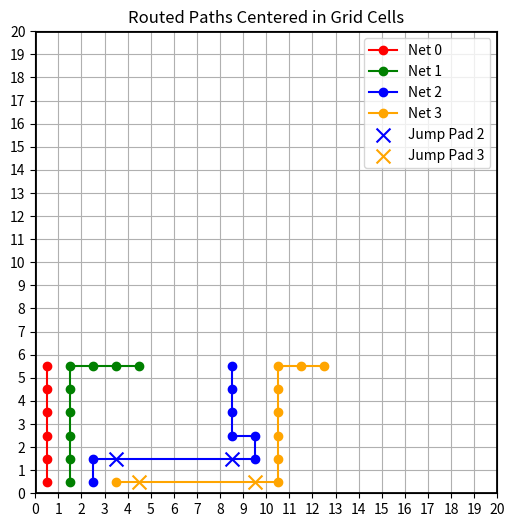

Reproduce this figure in Python.
import heapq
import matplotlib.pyplot as plt
import numpy as np

def compute_jumppad_location(node, delta):
    x, y = node
    dx, dy = delta

    horizontal_jump = abs(dx) > 0
    vertical_jump = abs(dy) > 0

    if horizontal_jump: 
        direction = 1 if dx > 0 else -1
        jumppad_start_x = x + direction * 1
        jumppad_end_x = x + direction * (dx - 1)
        return [(jumppad_start_x, y), (jumppad_end_x, y)]

    if vertical_jump:
        direction = 1 if dy > 0 else -1
        jumppad_start_y = y + direction * 1
        jumppad_end_y = y + direction * (dy - 1)
        return [(x, jumppad_start_y), (x, jumppad_end_y)]
    
    return []

def is_within_bounds(node):
    return 0 <= node[0] < GRID_SIZE and 0 <= node[1] < GRID_SIZE

def is_end_location_clear(x, y, blocked):
    # Check if the end location is clear
    if (x, y) in blocked:
        return False
    return True

# Manhattan distance heuristic
def heuristic(p, q):
    return abs(p[0]-q[0]) + abs(p[1]-q[1])

def a_star_route(start, goal, blocked_by_other_nets):
    """Find shortest path from start to goal on a grid of given size using A*.
    `blocked` is a set of coordinates that cannot be used (occupied by other nets)."""
    
    # A* search structures
    heap = [] # priority queue for open nodes (which node to explore next using f_score)
    came_from = {}  # a previous to current node mapping for backtracking
    cost_so_far = {start: 0} # cost to reach a node


    # initialize the heap with the start node
    start_f = heuristic(start, goal)
    start_g = 0
    previous_node_location = None
    blocked_by_current_net = [start]
    heapq.heappush(heap, (start_f, start_g, start, previous_node_location, blocked_by_current_net))
    came_from[start] = None
    

    # Perform the search
    goal_reached = False
    while heap:

        # get the node with the lowest f_score from the heap and start the search
        _, current_cost, current_node_location, previous_node_location, blocked_by_current_net = heapq.heappop(heap)

        # skip if we have reached the goal
        if current_node_location == goal:
            goal_reached = True
            break
        
        # compute blocked locations
        blocked = blocked_by_other_nets.copy()
        blocked.update(blocked_by_current_net)
        # remove the start and goal from the blocked list
        blocked.discard(start)
        blocked.discard(goal)

        # explore 4-connected neighbors
        for delta in STEP_MOVES:

            # new node location
            new_node_location = (current_node_location[0] + delta[0], current_node_location[1] + delta[1])

            # skip if new node location is already occupied
            if new_node_location in blocked:
                continue

            # skip if new node location is out of bounds
            if not is_within_bounds(new_node_location):
                continue
            
            # compute cost to new node
            new_cost = current_cost + STEP_COST

            # update and add to heap if this is lower than the previous cost
            if new_cost < cost_so_far.get(new_node_location, float('inf')):
                cost_so_far[new_node_location] = new_cost

                # add to heap to explore
                priority = new_cost + heuristic(new_node_location, goal)
                new_blocked = blocked_by_current_net + [new_node_location]
                heapq.heappush(heap, (priority, new_cost, new_node_location, current_node_location, new_blocked))
                came_from[new_node_location] = current_node_location

        # explore jump neighbors
        for delta in JUMP_MOVES:

            # new node location
            new_node_location = (current_node_location[0] + delta[0], current_node_location[1] + delta[1])

            # new jumppad location
            jumppad_locations = compute_jumppad_location(current_node_location, delta)

            # all locations
            all_locations = [new_node_location] + jumppad_locations

            # skip if any of the new locations are already occupied
            if any(loc in blocked for loc in all_locations):
                continue

            # skip if any of the new locations are out of bounds
            if any(not is_within_bounds(loc) for loc in all_locations):
                continue

            # compute cost to new node location
            new_cost = current_cost + JUMP_COST

            # update and add to heap if this is lower than the previous cost
            if new_cost < cost_so_far.get(new_node_location, float('inf')):
                cost_so_far[new_node_location] = new_cost

                # add to heap to explore
                priority = new_cost + heuristic(new_node_location, goal)
                new_blocked = blocked_by_current_net + jumppad_locations
                heapq.heappush(heap, (priority, new_cost, new_node_location, current_node_location, new_blocked))
                came_from[new_node_location] = current_node_location
    
    # skip if we have not reached the goal
    if not goal_reached:
        return None, None  # no path found
    
    # Backtrack from goal to start using came_from to reconstruct the path and pads
    path = []
    pads = []
    current_node = goal
    while current_node is not None:
        path.append(current_node)
        previous_node_location = came_from[current_node]

        # skip if we have reached the start
        if previous_node_location is None:
            break

        # add jump pads if current node and previous node are not adjacent
        used_jumppads = abs(current_node[0] - previous_node_location[0]) > 1 or abs(current_node[1] - previous_node_location[1]) > 1
        if used_jumppads:
            # calculate jump pad coordinates
            delta = (current_node[0] - previous_node_location[0], current_node[1] - previous_node_location[1])
            jumppad_locations = compute_jumppad_location(previous_node_location, delta)
            pads.extend(jumppad_locations)
        current_node = previous_node_location
    path.reverse()

    # return
    return path, pads

def draw_result(paths, pads):
    """Draw the grid with paths and jump pads centered in grid cells."""

    plt.figure(figsize=(6, 6))
    plt.grid(True, which='both')

    # Draw borders
    plt.plot([0, GRID_SIZE], [GRID_SIZE, GRID_SIZE], color='black', lw=2)
    plt.plot([GRID_SIZE, GRID_SIZE], [0, GRID_SIZE], color='black', lw=2)
    plt.plot([0, 0], [0, GRID_SIZE], color='black', lw=2)
    plt.plot([0, GRID_SIZE], [0, 0], color='black', lw=2)

    # Set ticks to be at the **center** of grid cells
    tick_positions = np.arange(GRID_SIZE+1)
    plt.xticks(tick_positions, labels=[str(i) for i in range(GRID_SIZE+1)])
    plt.yticks(tick_positions, labels=[str(i) for i in range(GRID_SIZE+1)])
    plt.xlim(0, GRID_SIZE)
    plt.ylim(0, GRID_SIZE)
    plt.gca().set_aspect('equal')

    colors = ['red', 'green', 'blue', 'orange', 'purple', 'cyan', 'magenta', 'brown', 'gray', 'olive']

    for i, path in enumerate(paths):
        xs, ys = zip(*[(x + 0.5, y + 0.5) for x, y in path])  # Shift to center
        color = colors[i % len(colors)]
        plt.plot(xs, ys, marker='o', color=color, label=f'Net {i}')

    for i, pad in enumerate(pads):
        if pad:
            xs, ys = zip(*[(x + 0.5, y + 0.5) for x, y in pad])
            color = colors[i % len(colors)]
            plt.scatter(xs, ys, marker='x', s=100, color=color, label=f'Jump Pad {i}')

    plt.legend()
    plt.title("Routed Paths Centered in Grid Cells")
    plt.show()


if __name__ == "__main__":
    GRID_SIZE = 20
    JUMP_SIZE = 4

    # moves and costs, theese shouldn't be changed
    STEP_COST = 1
    JUMP_COST = 3
    STEP_MOVES = [(0,1), (0,-1), (1,0), (-1,0)]    
    JUMP_MOVES = [(0,  (JUMP_SIZE + 3)), (0, -(JUMP_SIZE + 3)), ( (JUMP_SIZE + 3), 0), (-(JUMP_SIZE + 3), 0)]

    # problem setup
    nets = [((0, 0), (0, 5)),
            ((1, 0), (4, 5)),
            ((2, 0), (8, 5)),
            ((3, 0), (12, 5))]
    
    # put the start and goal into the blocked tiles
    blocked_tiles = set()
    for start, goal in nets:
        blocked_tiles.add(start)
        blocked_tiles.add(goal)

    # program execution
    paths = []
    pads = []
    for i, (start, goal) in enumerate(nets):
        path, pad = a_star_route(start, goal, blocked_tiles)
        if path is None:
            print(f"Net {i}: no route found")
        else:
            paths.append(path)
            pads.append(pad)
            # mark this path's tiles as occupied
            blocked_tiles.update(path)  
            # mark jump pads as occupied
            blocked_tiles.update(pad)
            print(f"Net {i} path (length {len(path)-1}): {path}")


    # Create the grid and mark the paths
    draw_result(paths, pads)